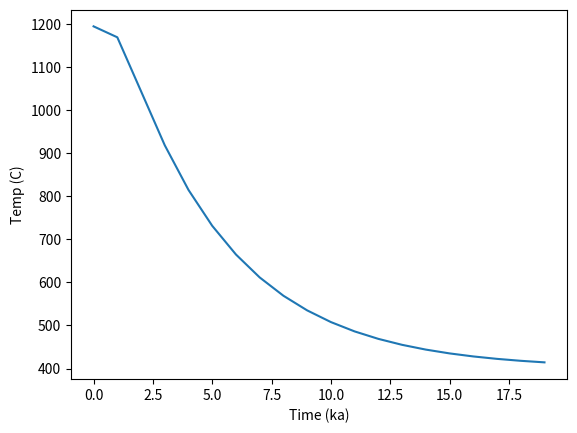

Write the Python code that produced this figure.
# -*- coding: utf-8 -*-
"""
Solves the 1D heat equation with 0 temp on outside, and a constant temp inside

Doesn't work, if I remember correctly

@author: Kalkberg
"""
import numpy as np
from scipy.integrate import quad
import matplotlib.pyplot as plt
import matplotlib.animation as animation

Wp = 1000 # Width of object (m)
Uo = 400 # Constant temp on outside of object (C)
Ui = 1200 # Initial temp of object (constant throughout)
a = 8.49*10**-7 # Thermal diffusivity (m^2/s)
n = 10**2 # Number of terms in expansion (increase for higher accuracy)
x2 = np.arange(0,1,1/100) # Distance along rod
x_center = 0.5
t_end = 20 # Number of ka to run model for
a2 = a/Wp**2 # Non-dimentionalize thermal diffusivity

# Set up integral
def integrand(x,k):
    return np.sin(k*np.pi*x)

# Solve heat equation for temperature in center of pluton over time
Upoint = []
for i in range(t_end):
    t = i*10**3*365.25*24*3600 # Convert time steps to s from ka
    Ustep = []
    for k in range(1,n):
        An = 2*((Ui-Uo)/Ui)*quad(integrand,0,1,k)[0]
        Ustep.append(An*np.exp(-t*(k*np.pi*a)**2)*np.sin(k*np.pi*x_center))
    Upoint.append(sum(Ustep)*Ui+Uo) # Make sure to convert back to original coords

plt.plot(np.arange(0,t_end,1),Upoint)
plt.xlabel('Time (ka)')
plt.ylabel('Temp (C)')

## Set up figure
#fig = plt.figure()
#fig.set_canvas(plt.gcf().canvas)
#plt.xlim(0,Wp)
#plt.ylim(Uo,Ui)
#
## Set up stuff to plot during animation
#temp, = plt.plot([],[],color='k')
#time_text = plt.text(4, 10.4, '', backgroundcolor='w')
#

#
## Function to create frame for the animation
#def init():
#    temp.set_data([],[])
#    time_text.set_text('')
#    return temp, time_text,

## Function to plot data for each frame. i is the number of the frame
#def animate(i):
#    
#    # Solve heat equation for temp at this time step
#    t = i*10**3*365.25*24*3600 # Number of seconds in a ka
#    U = []
#    for j in range(len(x2)):
#        Upoint = []
#        for k in range(1,n):
#            An = 2*Ui*quad(integrand,0,1,k)[0]
#            Ustep = An*np.exp(-t*(k*np.pi*a)**2)*np.sin(k*np.pi*j)
#            Upoint.append(Ustep)
#        U.append(sum(Upoint))
#    
#    temp.set_data(x2*Wp,U)
#    time_text.set_text('time = %s ka' %int(i))
#    return temp,
#    
##Animate the figure
#anim = animation.FuncAnimation(fig, animate, init_func=init, frames=100, 
#                               interval=1, blit=True)
#anim.save('Heat.mp4', fps=10, dpi=300,
#          extra_args=['-vcodec', 'libx264'])